Run: headless pygame with SDL's dummy video driver; simulated clock (each Clock.tick advances the game by its frame time, no real sleeping); random seed 0; keys injected as events and as key.get_pressed() state; no mouse input.
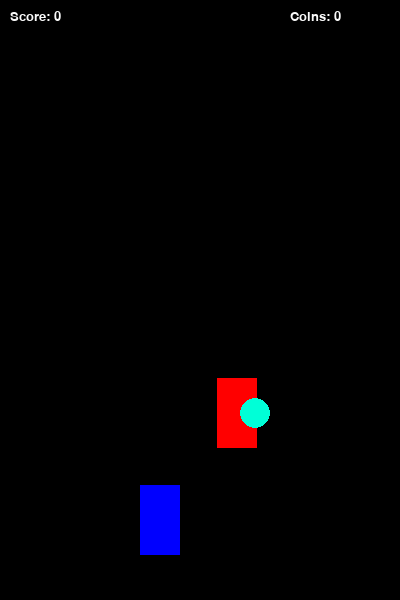
Frame 1 of 2 · flips 1–60 · no input
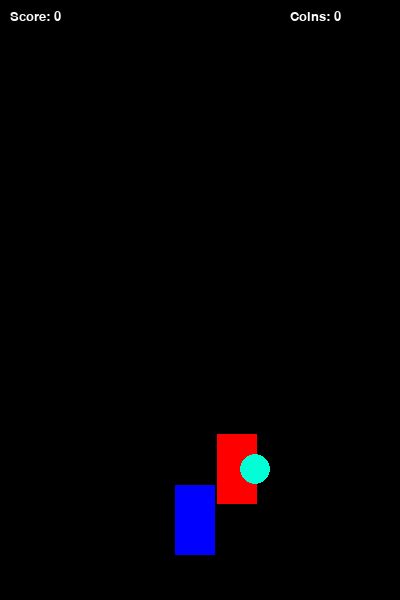
Frame 2 of 2 · flips 61–180 · tapped SPACE, RETURN · held RIGHT (→), D (game ended)

The pygame program that drew these frames:

import pygame, sys
from pygame.locals import *
import random, time

pygame.init()
FPS = 60
fra= pygame.time.Clock()

SCREEN_WIDTH = 400
SCREEN_HEIGHT = 600
SPEED = 7
SCORE = 0
COIN_COUNT = 0

surf = pygame.display.set_mode((400,600))
pygame.display.set_caption("Racer Game")

font_small = pygame.font.SysFont("Arial", 20)

class Enemy(pygame.sprite.Sprite):
    def __init__(self):
        super().__init__() 
        self.image = pygame.Surface((40, 70))
        self.image.fill((255, 0, 0))
        self.rect = self.image.get_rect()
        self.rect.center = (random.randint(40, SCREEN_WIDTH-40), 0)

    def move(self):
        global SCORE
        self.rect.move_ip(0, SPEED)
        if (self.rect.top > 600):
            SCORE += 1
            self.rect.top = 0
            self.rect.center = (random.randint(40, SCREEN_WIDTH - 40), 0)

class Player(pygame.sprite.Sprite):
    def __init__(self):
        super().__init__() 
        self.image = pygame.Surface((40, 70))
        self.image.fill((0, 0, 255))
        self.rect = self.image.get_rect()
        self.rect.center = (160, 520)
       
    def move(self):
        pressed_keys = pygame.key.get_pressed()
        if self.rect.left > 0:
              if pressed_keys[K_LEFT]:
                  self.rect.move_ip(-5, 0)
        if self.rect.right < SCREEN_WIDTH:        
              if pressed_keys[K_RIGHT]:
                  self.rect.move_ip(5, 0)

class Coin(pygame.sprite.Sprite):
    def __init__(self):
        super().__init__()
        self.image = pygame.Surface((30, 30), pygame.SRCALPHA)
        pygame.draw.circle(self.image, (0, 255, 215), (15, 15), 15)
        self.rect = self.image.get_rect()
        self.rect.center = (random.randint(40, SCREEN_WIDTH-40), 0)

    def move(self):
        self.rect.move_ip(0, SPEED)
        if (self.rect.top > 600):
            self.spawn()

    def spawn(self):
        self.rect.top = 0
        self.rect.center = (random.randint(40, SCREEN_WIDTH - 40), 0)

P1 = Player()
E1 = Enemy()
C1 = Coin()

enemies = pygame.sprite.Group()
enemies.add(E1)
coins = pygame.sprite.Group()
coins.add(C1)
all_sprites = pygame.sprite.Group()
all_sprites.add(P1, E1, C1)

while True:
    for event in pygame.event.get():
        if event.type == QUIT:
            pygame.quit()
            sys.exit()

    surf.fill((0, 0, 0))

    score_txt = font_small.render(f"Score: {SCORE}", True, (250,250,250))
    coin_txt = font_small.render(f"Coins: {COIN_COUNT}", True, (250,250,250))
    surf.blit(score_txt, (10,10))
    surf.blit(coin_txt, (SCREEN_WIDTH - 110, 10))

    for entity in all_sprites:
        surf.blit(entity.image, entity.rect)
        entity.move()
        
    if pygame.sprite.spritecollideany(P1, coins):
        COIN_COUNT += 1
        C1.spawn()

    if pygame.sprite.spritecollideany(P1, enemies):
        time.sleep(2)
        pygame.quit()
        sys.exit()
        
    pygame.display.update()
    fra.tick(FPS)
